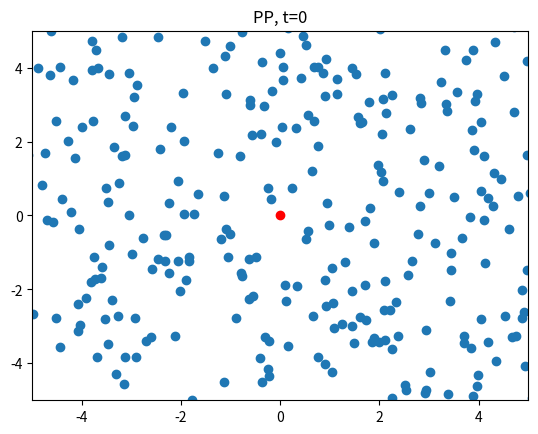
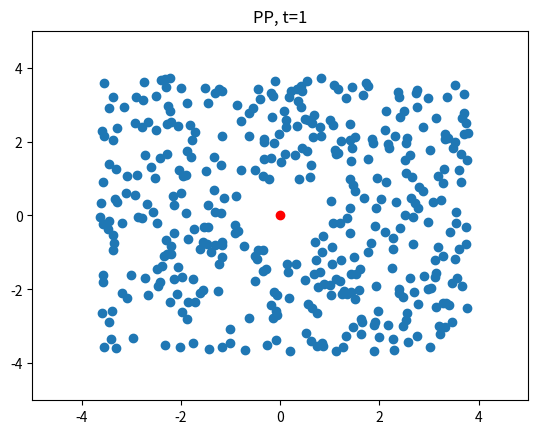
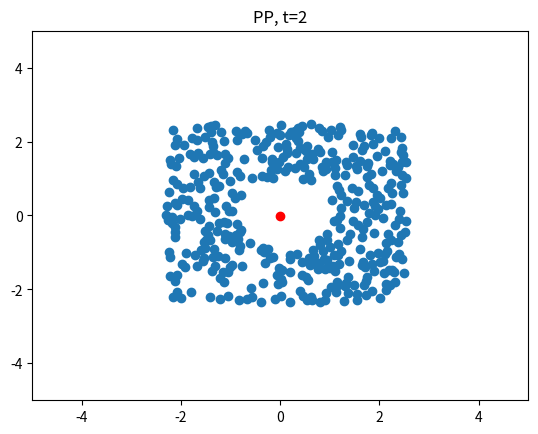
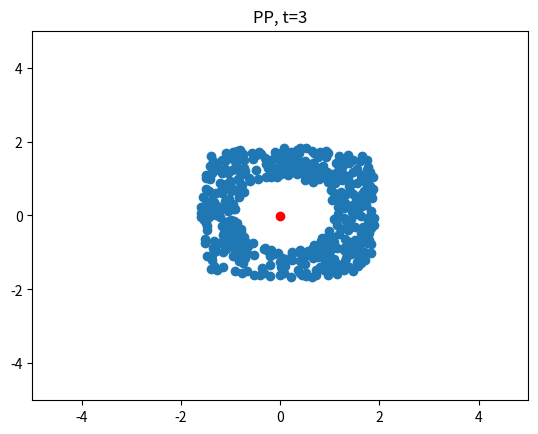
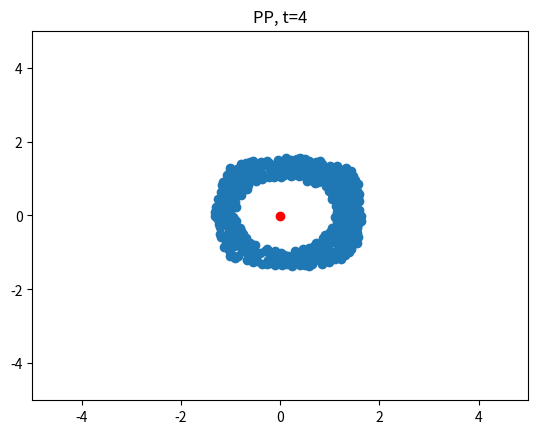
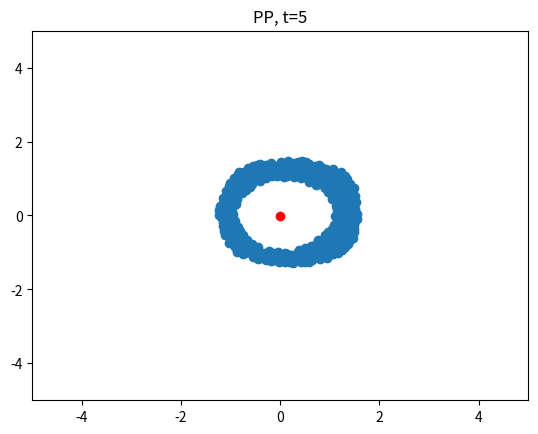
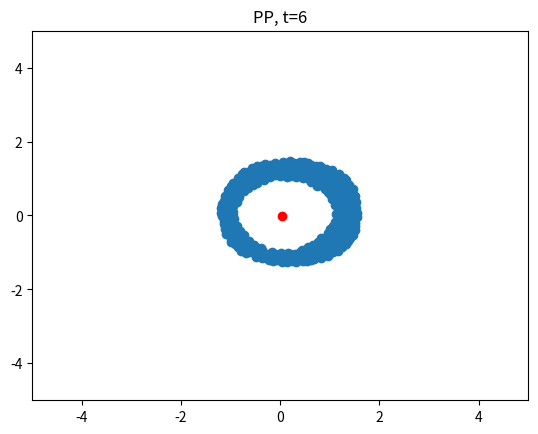
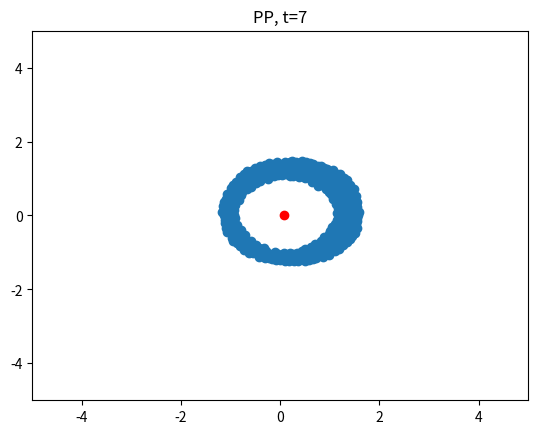
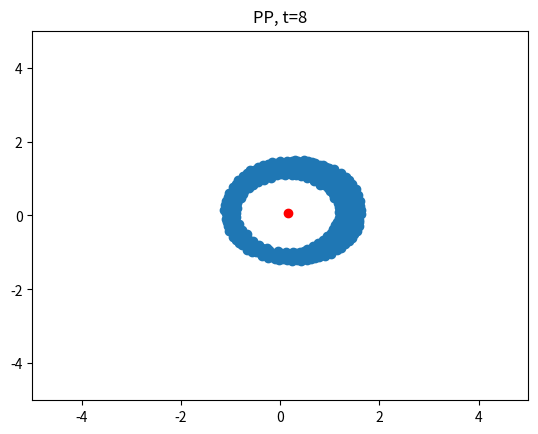
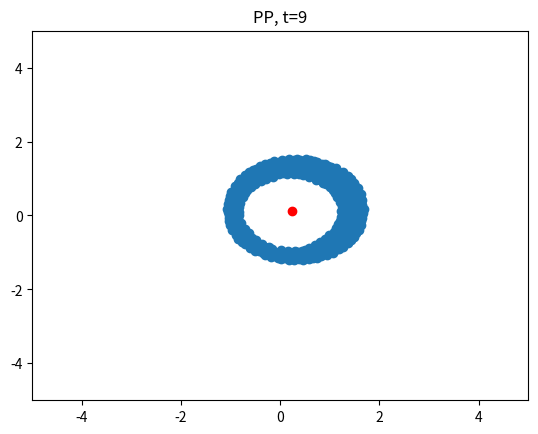
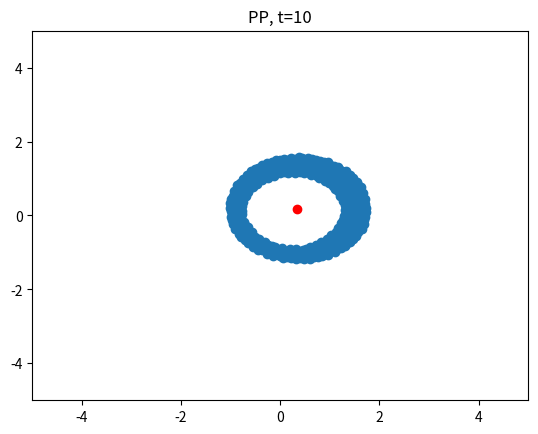
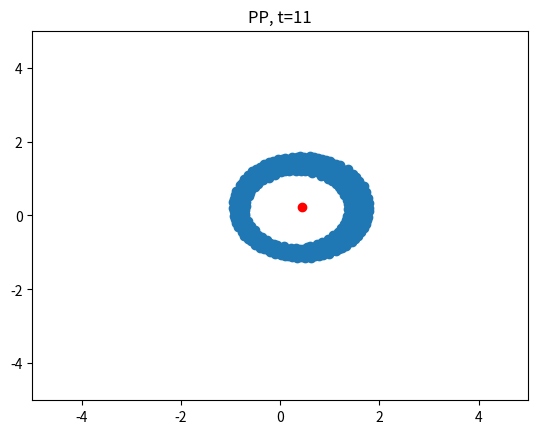
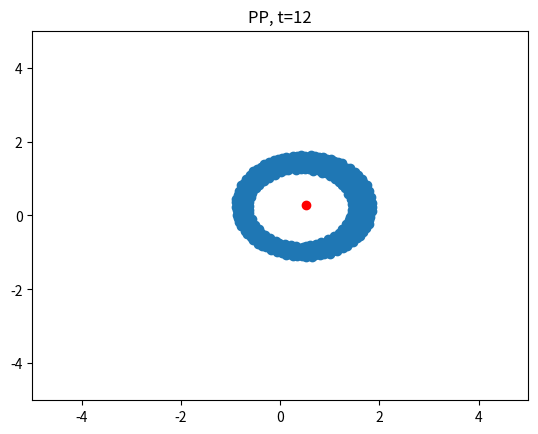
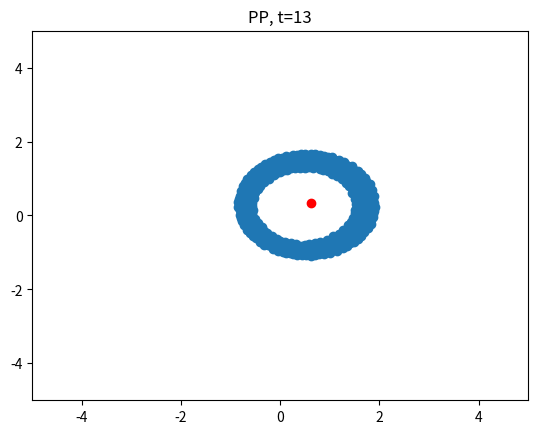
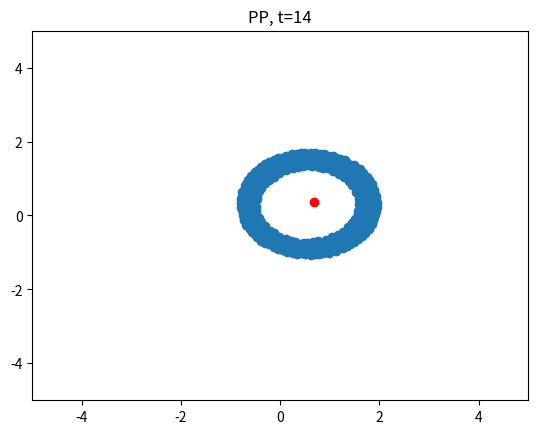
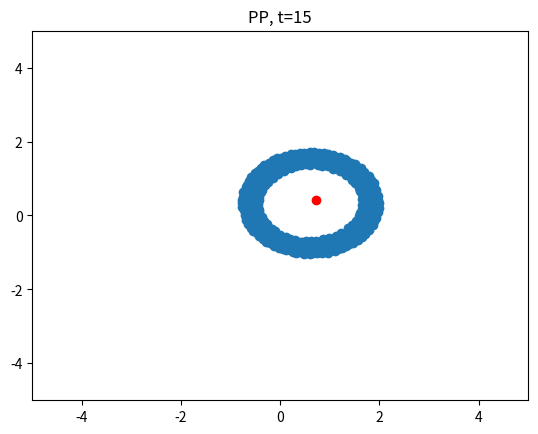

The matplotlib source for these figures, in order:
#%% Imports
import numpy as np
import matplotlib.pyplot as plt
from scipy.integrate import solve_ivp


#%% Forces
def force(t, coord, a, b, c, p):
    """
    Parameters
    ----------
    t : float
        Time
    coord : Tuple of two 1darrays each with two 1darrays
        first element is prey coordinates [x, y] and second is predator coordinates [zx, zy]
    a : float
        Prey Attraction paramater.
    b : float
        Predator's repulsion on prey paramater.
    c : float
        Efficiency of predator parameter
    p : float
        Predator parameter

    Returns
    -------
    fx : 1darray
        Each prey particle´s derivative in the x-direction
    fy : 1darray
        Each prey particle´s derivative in the y-direction
    fzx: 1darray
        The predator´s derivative in the x-direction
    fzy: 1darray
        The predator´s derivative in the y-direction

    """

    prey_coord, predator_coord = coord
    x, y = prey_coord
    zx, zy = predator_coord

    N = x.size
    fx, fy = np.empty(N), np.empty(N) # Empty derivative arrays to be updated

    # For each element in x and y, calculate its derivative
    for j in range(N): # IF WE CAN DO THIS WITHOUT A LOOP IT WOULD BE GREAT
        # Exclude k = j
        idx = np.where(x != x[j]) # Same index for both x and y
        x_k = x[idx]
        y_k = y[idx]

        dist_prey_p2 = (x[j] - x_k)**2 + (y[j] - y_k)**2 # Distance between prey and prey squared
        dist_prey_p2 = np.where(dist_prey_p2 == 0, 0.05, dist_prey_p2) # Add minimum distance between particles

        dist_predator = ((x[j] - zx)**2 + (y[j] - zy)**2)**(1/2) # Distance between prey and predator
        # dist_predator = np.where(dist_predator == 0, 0.05, dist_predator)

        x_expr  = (x[j] - x_k) / dist_prey_p2 - a * (x[j] - x_k) + b * (x[j] - zx) / dist_predator**2 # Expression inside sum in Equation 1.1 in Y. Chen
        y_expr  = (y[j] - y_k) / dist_prey_p2 - a * (y[j] - y_k) + b * (y[j] - zy) / dist_predator**2

        # Append
        fx[j]  = 1 / N * np.sum(x_expr)
        fy[j]  = 1 / N * np.sum(y_expr)

    # Predator - No need for loop since only 1 particle IF WE NEED MULTIPLE PREDATORS, WE NEED A SEPERATE LOOP FOR THIS
    # Since predator and prey may colide, add minimal distance
    dist_loc = ((x - zx)**2 + (y - zy)**2)**(1/2)
    # dist_loc = np.where(dist_loc == 0, 0.05, dist_loc)
    fzx = c / N * np.sum((x - zx) / dist_loc**p)
    fzy = c / N * np.sum((y - zy) / dist_loc**p)

    return fx, fy, fzx, fzy

#%% Getting rid of the for loop - Temporary
def force_no_loop(t, coord, a, b, c, p):
    x1 = x[:, None]
    x2 = x[None, :]
    x12 = x1 - x2
    
    return x12

#%% Test if force function works on simple example
prey_coord = [np.arange(10), np.arange(10)]
pred_coord = np.array([0.5,0.1])
print(force(t=1, coord=(prey_coord, pred_coord), a=1, b=1, c=2, p=3))


#%% Create movement of prey and predator
def movement(N, L, t_end, dt, a, b, c, p):
    """
    N: int - Amount of prey
    L: float - Starting area which prey can be in
    t_end: float - How long the simulation should run
    dt: time step between each update
    """
    # Initial values for prey and then predator
    # Prey are uniformly distributed in a square with side L
    t_vals = np.arange(0, t_end, dt)
    x = np.random.uniform(low=-L, high=L, size=N)
    y = np.random.uniform(low=-L, high=L, size=N)
    zx = 0
    zy = 0
    x_list = [x]
    y_list = [y]



    # Predator starts in the middle of square
    zx_list = [zx]
    zy_list = [zy]

    for t in t_vals:
        # Get values
        prey_coord = [x, y]
        predator_coord = [zx, zy]
        fx, fy, fzx, fzy = force(t=t, coord=(prey_coord, predator_coord), a=a, b=b, c=c, p=p)

        # Update values
        x = x + fx * dt
        y = y + fy * dt
        zx = zx + fzx * dt
        zy = zy + fzy * dt

        # Append values
        x_list.append(x)
        y_list.append(y)
        zx_list.append(zx)
        zy_list.append(zy)

    return x_list, y_list, zx_list, zy_list


#%%


#%%
def eat(prey_coord, predator_coord, r):
    """
    r: float
        How close the predator must be to eat a prey.
    """



#%% Test movement function

x, y, zx, zy =  movement(N=400, L=6, t_end=30, dt=0.4, a=1, b=1, c=2.5, p=3)
for i in range(len(x)):
    plt.figure(dpi=150)
    plt.title(f"PP, t={i}")
    plt.scatter(x[i], y[i])
    plt.scatter(zx[i], zy[i], color="r")
    plt.xlim(-5,5)
    plt.ylim(-5,5)
